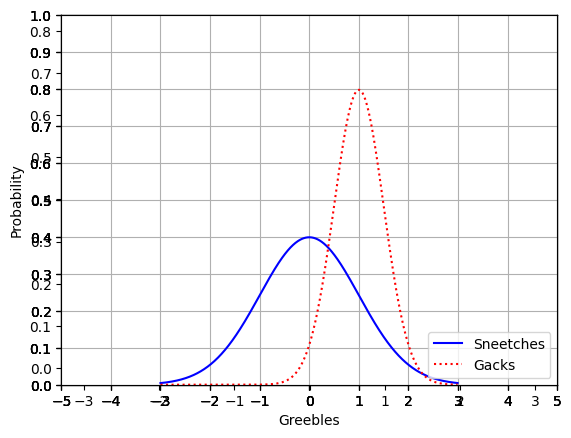
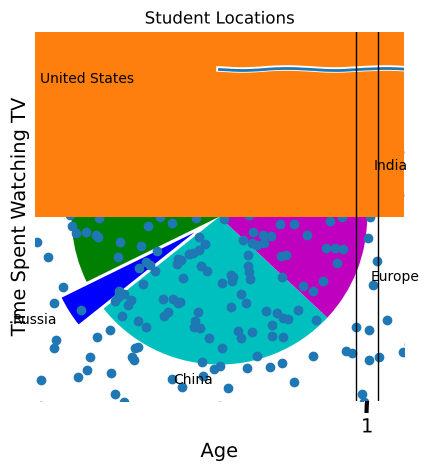

The script that saved these images, in order:
"""Matplotlib"""

import matplotlib.pyplot as plt
import numpy as np
from scipy.stats import norm
from pylab import randn

x = np.arange(-3, 3, 0.01)

plt.plot(x, norm.pdf(x))
plt.show()

# Multiple Plots on One Graph
plt.plot(x, norm.pdf(x))
plt.plot(x, norm.pdf(x, 1.0, 0.5))
plt.show()

# Save it to a File
plt.plot(x, norm.pdf(x))
plt.plot(x, norm.pdf(x, 1.0, 0.5))
plt.savefig("MyPlot.png", format="png")

# Adjust the Axes
axes = plt.axes()
axes.set_xlim([-5, 5])
axes.set_ylim([0, 1.0])
axes.set_xticks([-5, -4, -3, -2, -1, 0, 1, 2, 3, 4, 5])
axes.set_yticks([0, 0.1, 0.2, 0.3, 0.4, 0.5, 0.6, 0.7, 0.8, 0.9, 1.0])
plt.plot(x, norm.pdf(x))
plt.plot(x, norm.pdf(x, 1.0, 0.5))
plt.show()

# Add a Grid
axes = plt.axes()
axes.set_xlim([-5, 5])
axes.set_ylim([0, 1.0])
axes.set_xticks([-5, -4, -3, -2, -1, 0, 1, 2, 3, 4, 5])
axes.set_yticks([0, 0.1, 0.2, 0.3, 0.4, 0.5, 0.6, 0.7, 0.8, 0.9, 1.0])
axes.grid()
plt.plot(x, norm.pdf(x))
plt.plot(x, norm.pdf(x, 1.0, 0.5))
plt.show()

# Change Line Types and Colors
axes = plt.axes()
axes.set_xlim([-5, 5])
axes.set_ylim([0, 1.0])
axes.set_xticks([-5, -4, -3, -2, -1, 0, 1, 2, 3, 4, 5])
axes.set_yticks([0, 0.1, 0.2, 0.3, 0.4, 0.5, 0.6, 0.7, 0.8, 0.9, 1.0])
axes.grid()
plt.plot(x, norm.pdf(x), "b-")
plt.plot(x, norm.pdf(x, 1.0, 0.5), "r:")
plt.show()

# Labeling Axes and Adding a Legend
axes = plt.axes()
axes.set_xlim([-5, 5])
axes.set_ylim([0, 1.0])
axes.set_xticks([-5, -4, -3, -2, -1, 0, 1, 2, 3, 4, 5])
axes.set_yticks([0, 0.1, 0.2, 0.3, 0.4, 0.5, 0.6, 0.7, 0.8, 0.9, 1.0])
axes.grid()
plt.xlabel("Greebles")
plt.ylabel("Probability")
plt.plot(x, norm.pdf(x), "b-")
plt.plot(x, norm.pdf(x, 1.0, 0.5), "r:")
plt.legend(["Sneetches", "Gacks"], loc=4)
plt.show()

# XKCD Style
plt.xkcd()

fig = plt.figure()
ax = fig.add_subplot(1, 1, 1)
ax.spines["right"].set_color("none")
ax.spines["top"].set_color("none")
plt.xticks([])
plt.yticks([])
ax.set_ylim([-30, 10])

data = np.ones(100)
data[70:] -= np.arange(30)

plt.annotate(
    "THE DAY I REALIZED\nI COULD COOK BACON\nWHENEVER I WANTED",
    xy=(70, 1),
    arrowprops=dict(arrowstyle="->"),
    xytext=(15, -10),
)

plt.plot(data)

plt.xlabel("time")
plt.ylabel("my overall health")

# Pie Chart
# Remove XKCD mode:
plt.rcdefaults()

values = [12, 55, 4, 32, 14]
colors = ["r", "g", "b", "c", "m"]
explode = [0, 0, 0.2, 0, 0]
labels = ["India", "United States", "Russia", "China", "Europe"]
plt.pie(values, colors=colors, labels=labels, explode=explode)
plt.title("Student Locations")
plt.show()

# Bar Chart
values = [12, 55, 4, 32, 14]
colors = ["r", "g", "b", "c", "m"]
plt.bar(range(0, 5), values, color=colors)
plt.show()

# Scatter Plot
X = randn(500)
Y = randn(500)
plt.scatter(X, Y)
plt.show()

# Histogram
incomes = np.random.normal(27000, 15000, 10000)
plt.hist(incomes, 50)
plt.show()

# Box & Whisker Plot

# Useful for visualizing the spread & skew of data.
# The red line represents the median of the data, and the box represents the
# bounds of the 1st and 3rd quartiles.
# So, half of the data exists within the box.
# The dotted-line "whiskers" indicate the range of the data - except for
# outliers, which are plotted outside the whiskers. Outliers are 1.5X or more
# the interquartile range. This example below creates uniformly distributed
# random numbers between -40 and 60,
# plus a few outliers above 100 and below -100:

uniformSkewed = np.random.rand(100) * 100 - 40
high_outliers = np.random.rand(10) * 50 + 100
low_outliers = np.random.rand(10) * -50 - 100
data = np.concatenate((uniformSkewed, high_outliers, low_outliers))
plt.boxplot(data)
plt.show()


# Activity

# Try creating a scatter plot representing random data on age vs. time spent
# watching TV. Label the axes.
X = np.random.uniform(low=1, high=120, size=(100,))
Y = np.random.uniform(low=1, high=12, size=(100,))
plt.scatter(X, Y)
plt.xlabel("Age")
plt.ylabel("Time Spent Watching TV")
plt.show()
